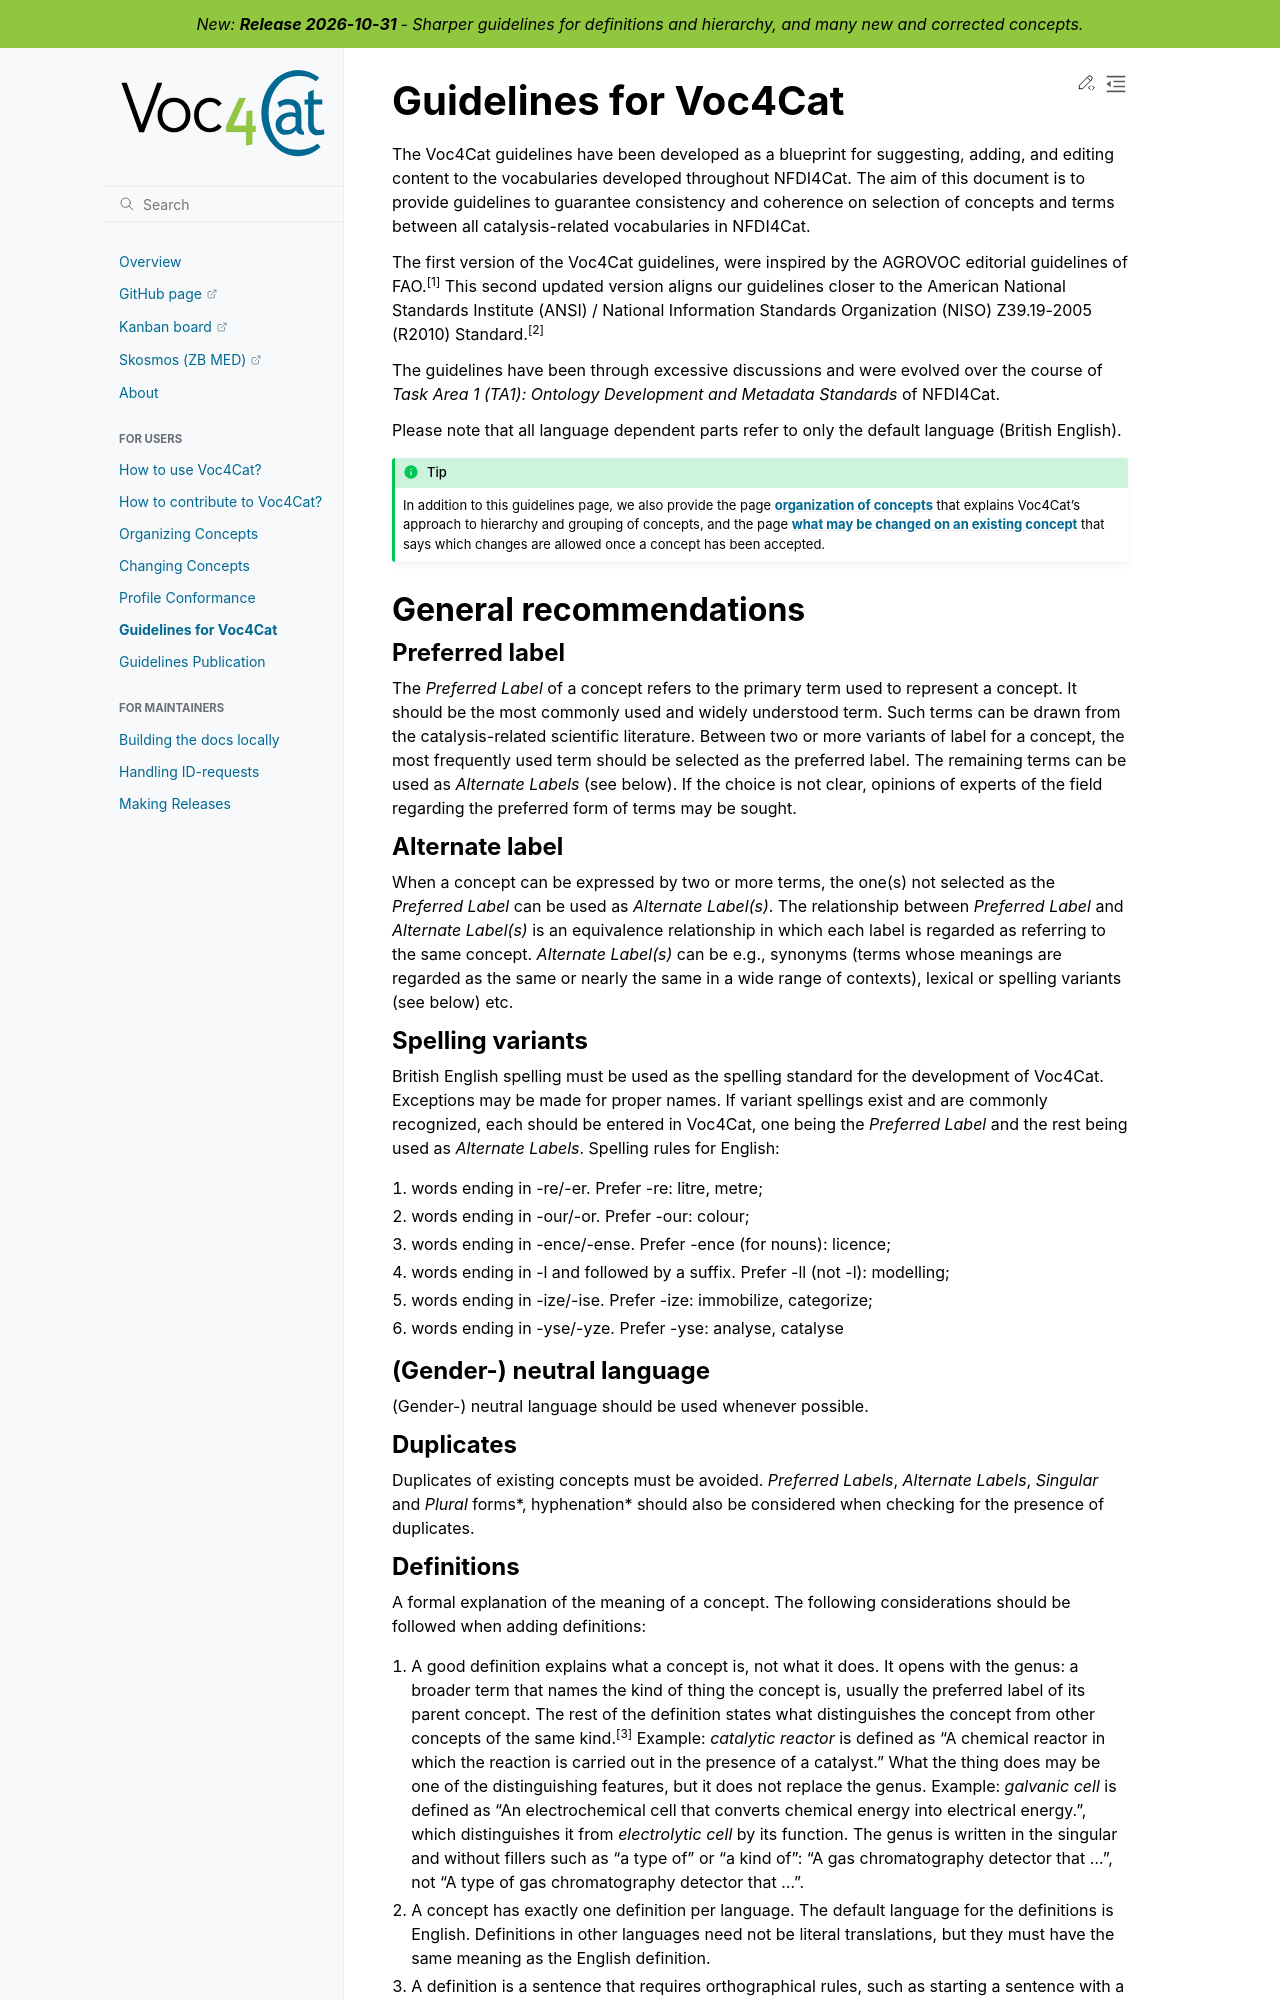

repository: nfdi4cat/voc4cat · page: docs_usage/guidelines.html · generator: sphinx

---
myst:
  html_meta:
    "description lang=en": "Editorial rules for Voc4Cat vocabulary and terminology: labels, definitions, spelling, grammar, typography, and SKOS mappings. Learn more here."
---

# Guidelines for Voc4Cat

The Voc4Cat guidelines have been developed as a blueprint for
suggesting, adding, and editing content to the vocabularies developed
throughout NFDI4Cat. The aim of this document is to provide guidelines
to guarantee consistency and coherence on selection of concepts and
terms between all catalysis-related vocabularies in NFDI4Cat.

The first version of the Voc4Cat guidelines, were inspired by the AGROVOC
editorial guidelines of FAO.<sup>\[1\]</sup> This second updated version
aligns our guidelines closer to the  American National Standards
Institute (ANSI) / National Information Standards Organization (NISO)
Z39.19-2005 (R2010) Standard.<sup>\[2\]</sup>

The guidelines have been through excessive discussions and were evolved
over the course of *Task Area 1 (TA1): Ontology Development and Metadata
Standards* of NFDI4Cat.

Please note that all language dependent parts refer to only the default language (British English).

:::{tip}
In addition to this guidelines page, we also provide the page **[organization of concepts](organizing-concepts.md)**
that explains Voc4Cat's approach to hierarchy and grouping of concepts,
and the page **[what may be changed on an existing concept](changing-concepts.md)**
that says which changes are allowed once a concept has been accepted.
:::

## General recommendations

### Preferred label

The *Preferred Label* of a concept refers to the primary term used to
represent a concept. It should be the most commonly used and widely
understood term. Such terms can be drawn from the catalysis-related
scientific literature. Between two or more variants of label for a
concept, the most frequently used term should be selected as the
preferred label. The remaining terms can be used as *Alternate Labels*
(see below). If the choice is not clear, opinions of experts of the
field regarding the preferred form of terms may be sought.

### Alternate label

When a concept can be expressed by two or more terms, the one(s) not
selected as the *Preferred Label* can be used as *Alternate Label(s)*.
The relationship between *Preferred Label* and *Alternate Label(s)* is
an equivalence relationship in which each label is regarded as referring
to the same concept. *Alternate Label(s)* can be e.g., synonyms (terms
whose meanings are regarded as the same or nearly the same in a wide
range of contexts), lexical or spelling variants (see below) etc.

### Spelling variants

British English spelling must be used as the spelling standard for the
development of Voc4Cat. Exceptions may be made for proper names. If
variant spellings exist and are commonly recognized, each should be
entered in Voc4Cat, one being the *Preferred Label* and the rest being
used as *Alternate Labels*. Spelling rules for English:

1. words ending in -re/-er. Prefer -re: litre, metre;

2. words ending in -our/-or. Prefer -our: colour;

3. words ending in -ence/-ense. Prefer -ence (for nouns): licence;

4. words ending in -l and followed by a suffix. Prefer -ll (not -l):
   modelling;

5. words ending in -ize/-ise. Prefer -ize: immobilize, categorize;

6. words ending in -yse/-yze. Prefer -yse: analyse, catalyse

### (Gender-) neutral language

(Gender-) neutral language should be used whenever possible.

### Duplicates

Duplicates of existing concepts must be avoided. *Preferred Labels*,
*Alternate Labels*, *Singular* and *Plural* forms*, hyphenation* should
also be considered when checking for the presence of duplicates.
